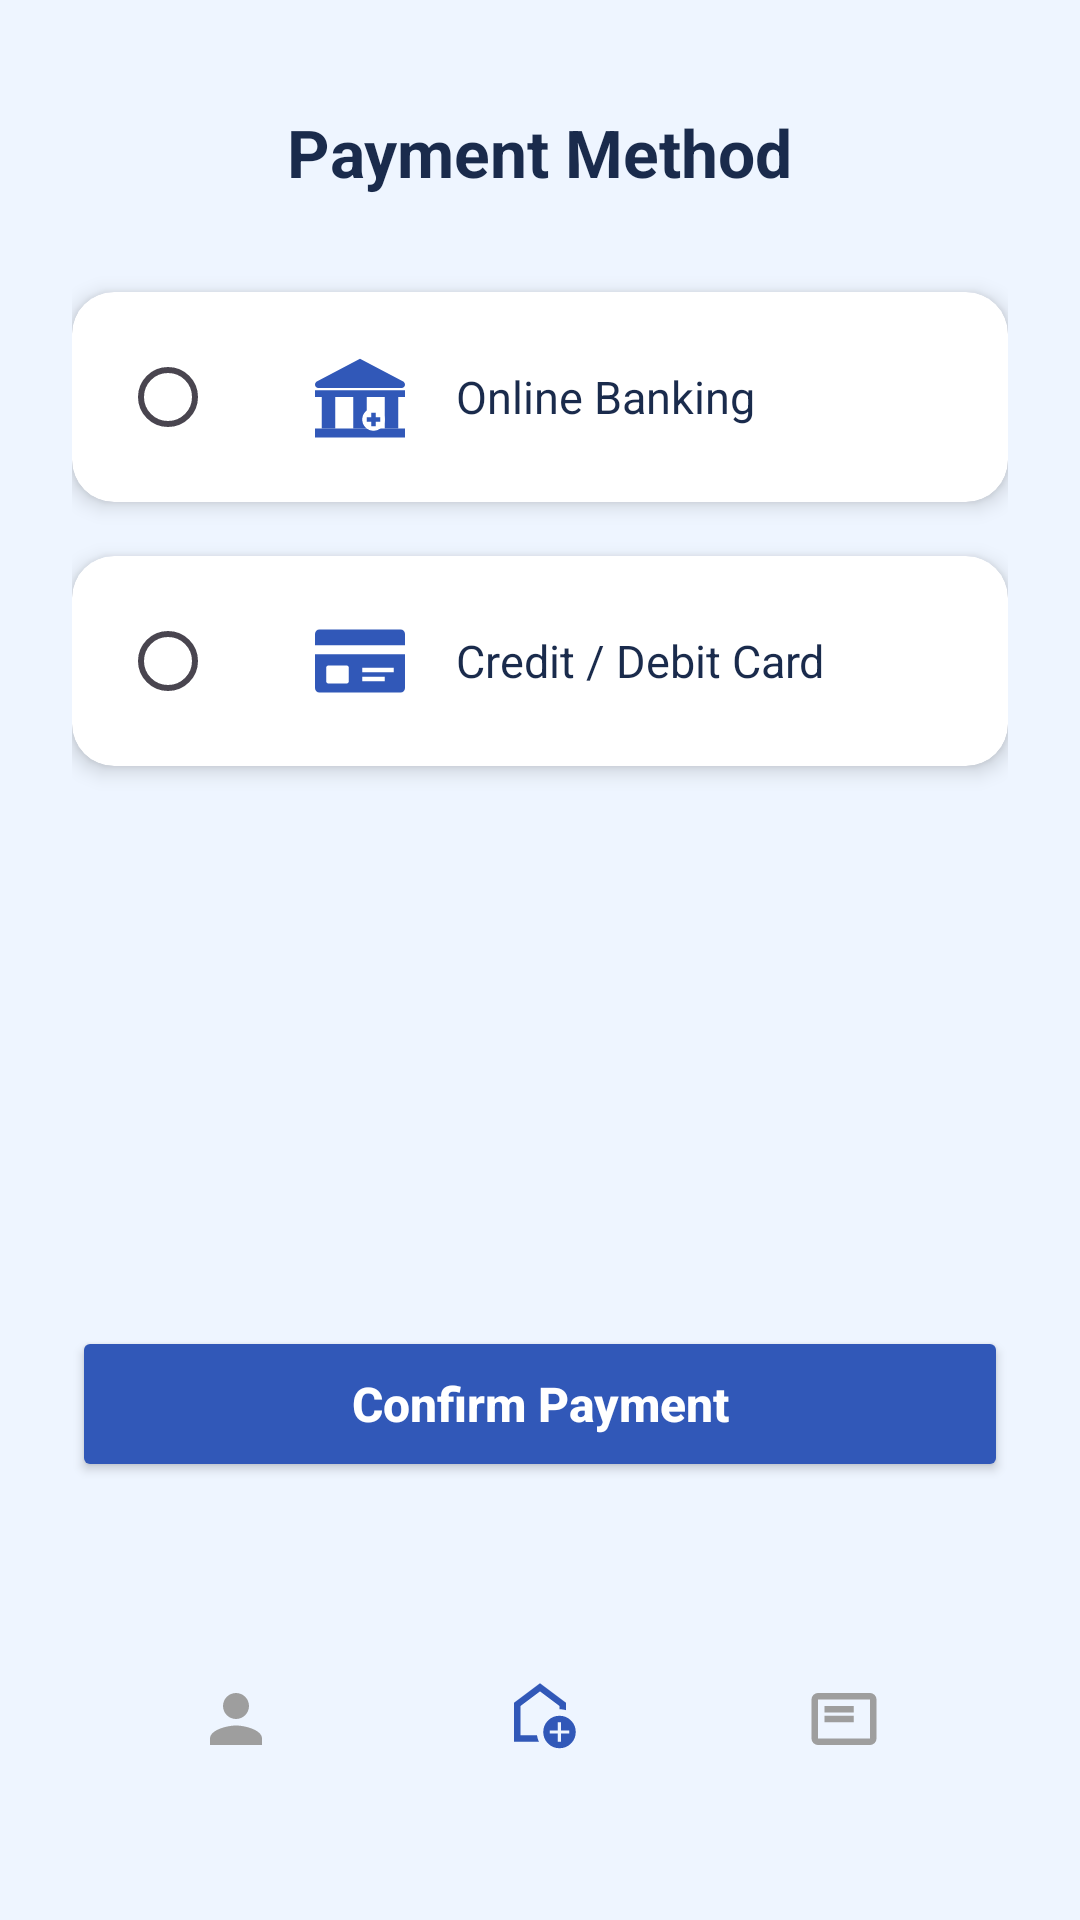

The Android layout XML behind this screen, and the referenced resources:
<!-- AndroidManifest.xml: application theme Theme.EncikAircond -->
<!-- res/layout/activity_payment_method.xml -->
<?xml version="1.0" encoding="utf-8"?>
<androidx.constraintlayout.widget.ConstraintLayout
    xmlns:android="http://schemas.android.com/apk/res/android"
    xmlns:app="http://schemas.android.com/apk/res-auto"
    android:layout_width="match_parent"
    android:layout_height="match_parent"
    android:background="#EEF5FF">

    
    <ScrollView
        android:layout_width="0dp"
        android:layout_height="0dp"
        android:fillViewport="true"
        app:layout_constraintTop_toTopOf="parent"
        app:layout_constraintBottom_toTopOf="@id/bottomBar"
        app:layout_constraintStart_toStartOf="parent"
        app:layout_constraintEnd_toEndOf="parent">

        <LinearLayout
            android:layout_width="match_parent"
            android:layout_height="match_parent"
            android:orientation="vertical"
            android:padding="24dp">

            
            <TextView
                android:id="@+id/tvTitle"
                android:layout_width="wrap_content"
                android:layout_height="wrap_content"
                android:layout_gravity="center"
                android:layout_marginTop="12dp"
                android:text="Payment Method"
                android:textColor="#1A2B4C"
                android:textSize="22sp"
                android:textStyle="bold" />

            
            <androidx.cardview.widget.CardView
                android:id="@+id/cardOnlineBanking"
                android:layout_width="match_parent"
                android:layout_height="wrap_content"
                android:layout_marginTop="32dp"
                app:cardBackgroundColor="@android:color/white"
                app:cardCornerRadius="14dp"
                app:cardElevation="4dp">

                <LinearLayout
                    android:layout_width="match_parent"
                    android:layout_height="70dp"
                    android:gravity="center_vertical"
                    android:orientation="horizontal"
                    android:paddingHorizontal="16dp">

                    <RadioButton
                        android:id="@+id/radioOnlineBanking"
                        android:layout_width="wrap_content"
                        android:layout_height="wrap_content" />

                    
                    <ImageView
                        android:id="@+id/iconOnlineBanking"
                        android:layout_width="36dp"
                        android:layout_height="36dp"
                        android:layout_marginStart="14dp"
                        android:src="@drawable/ic_online_banking"
                        android:contentDescription="Online Banking" />

                    <TextView
                        android:layout_width="wrap_content"
                        android:layout_height="wrap_content"
                        android:layout_marginStart="14dp"
                        android:text="Online Banking"
                        android:textColor="#1A2B4C"
                        android:textSize="15sp" />

                </LinearLayout>

            </androidx.cardview.widget.CardView>

            
            <androidx.cardview.widget.CardView
                android:id="@+id/cardCard"
                android:layout_width="match_parent"
                android:layout_height="wrap_content"
                android:layout_marginTop="18dp"
                app:cardBackgroundColor="@android:color/white"
                app:cardCornerRadius="14dp"
                app:cardElevation="4dp">

                <LinearLayout
                    android:layout_width="match_parent"
                    android:layout_height="70dp"
                    android:gravity="center_vertical"
                    android:orientation="horizontal"
                    android:paddingHorizontal="16dp">

                    <RadioButton
                        android:id="@+id/radioCard"
                        android:layout_width="wrap_content"
                        android:layout_height="wrap_content" />

                    
                    <ImageView
                        android:id="@+id/iconPaymentCard"
                        android:layout_width="36dp"
                        android:layout_height="36dp"
                        android:layout_marginStart="14dp"
                        android:src="@drawable/ic_payment_card"
                        android:contentDescription="Credit or Debit Card" />

                    <TextView
                        android:layout_width="wrap_content"
                        android:layout_height="wrap_content"
                        android:layout_marginStart="14dp"
                        android:text="Credit / Debit Card"
                        android:textColor="#1A2B4C"
                        android:textSize="15sp" />

                </LinearLayout>

            </androidx.cardview.widget.CardView>

            
            <Space
                android:layout_width="match_parent"
                android:layout_height="0dp"
                android:layout_weight="1" />

            
            <Button
                android:id="@+id/btnConfirmPayment"
                android:layout_width="match_parent"
                android:layout_height="52dp"
                android:layout_marginBottom="16dp"
                android:backgroundTint="#3158B8"
                android:text="Confirm Payment"
                android:textAllCaps="false"
                android:textColor="@android:color/white"
                android:textSize="16sp"
                android:textStyle="bold"
                app:cornerRadius="12dp" />

        </LinearLayout>

    </ScrollView>

    
    <LinearLayout
        android:id="@+id/bottomBar"
        android:layout_width="0dp"
        android:layout_height="78dp"
        android:layout_marginStart="28dp"
        android:layout_marginEnd="28dp"
        android:layout_marginBottom="28dp"
        android:background="@drawable/bottom_nav_background"
        android:elevation="20dp"
        android:gravity="center"
        android:orientation="horizontal"
        android:translationZ="20dp"
        android:weightSum="3"
        app:layout_constraintBottom_toBottomOf="parent"
        app:layout_constraintStart_toStartOf="parent"
        app:layout_constraintEnd_toEndOf="parent">

        
        <LinearLayout
            android:id="@+id/navProfile"
            android:layout_width="0dp"
            android:layout_height="match_parent"
            android:layout_weight="1"
            android:gravity="center"
            android:orientation="vertical">

            <ImageView
                android:id="@+id/iconProfile"
                android:layout_width="26dp"
                android:layout_height="26dp"
                android:src="@drawable/ic_person"
                app:tint="#9E9E9E" />

        </LinearLayout>

        
        <LinearLayout
            android:id="@+id/navHome"
            android:layout_width="0dp"
            android:layout_height="match_parent"
            android:layout_weight="1"
            android:gravity="center"
            android:orientation="vertical">

            <ImageView
                android:id="@+id/iconHome"
                android:layout_width="26dp"
                android:layout_height="26dp"
                android:src="@drawable/ic_home"
                app:tint="#3158B8" />

        </LinearLayout>

        
        <LinearLayout
            android:id="@+id/navOrders"
            android:layout_width="0dp"
            android:layout_height="match_parent"
            android:layout_weight="1"
            android:gravity="center"
            android:orientation="vertical">

            <ImageView
                android:id="@+id/iconOrders"
                android:layout_width="26dp"
                android:layout_height="26dp"
                android:src="@drawable/ic_orders"
                app:tint="#9E9E9E" />

        </LinearLayout>

    </LinearLayout>

</androidx.constraintlayout.widget.ConstraintLayout>
<!-- resources referenced by this layout -->
<resources>
  <!-- drawable ic_home (drawable) -->
  <?xml version="1.0" encoding="utf-8"?>
  <vector xmlns:android="http://schemas.android.com/apk/res/android"
      android:width="24dp"
      android:height="24dp"
      android:viewportWidth="960"
      android:viewportHeight="960">
  
      <path
          android:fillColor="#FF000000"
          android:pathData="M700,760L740,760L740,660L840,660L840,620L740,620L740,520L700,520L700,620L600,620L600,660L700,660L700,760ZM720,840Q637,840 578.5,781.5Q520,723 520,640Q520,557 578.5,498.5Q637,440 720,440Q803,440 861.5,498.5Q920,557 920,640Q920,723 861.5,781.5Q803,840 720,840ZM160,760L160,280L480,40L800,280L800,372Q781,366 761,363Q741,360 720,360L720,320L480,140L240,320L240,680L443,680Q446,701 452,721Q458,741 467,760L160,760ZM480,410L480,410L480,410L480,410L480,410Q480,410 480,410Q480,410 480,410Q480,410 480,410Z"/>
  </vector>
  <!-- drawable ic_orders (drawable) -->
  <?xml version="1.0" encoding="utf-8"?>
  <vector xmlns:android="http://schemas.android.com/apk/res/android"
      android:autoMirrored="true"
      android:width="24dp"
      android:height="24dp"
      android:viewportWidth="960"
      android:viewportHeight="960">
  
      <path
          android:fillColor="#FF000000"
          android:pathData="M240,520L600,520L600,440L240,440L240,520ZM240,400L600,400L600,320L240,320L240,400ZM160,800Q127,800 103.5,776.5Q80,753 80,720L80,240Q80,207 103.5,183.5Q127,160 160,160L800,160Q833,160 856.5,183.5Q880,207 880,240L880,720Q880,753 856.5,776.5Q833,800 800,800L160,800ZM160,720L800,720Q800,720 800,720Q800,720 800,720L800,240Q800,240 800,240Q800,240 800,240L160,240Q160,240 160,240Q160,240 160,240L160,720Q160,720 160,720Q160,720 160,720ZM160,720Q160,720 160,720Q160,720 160,720L160,240Q160,240 160,240Q160,240 160,240L160,240Q160,240 160,240Q160,240 160,240L160,720Q160,720 160,720Q160,720 160,720Z"/>
  </vector>
  <!-- drawable ic_payment_card (drawable) -->
  <?xml version="1.0" encoding="utf-8"?>
  <vector xmlns:android="http://schemas.android.com/apk/res/android"
      android:width="48dp"
      android:height="48dp"
      android:viewportWidth="48"
      android:viewportHeight="48">
  
      
      <path
          android:fillColor="#3158B8"
          android:pathData="M6,10 L42,10 C43.1,10 44,10.9 44,12 L44,36 C44,37.1 43.1,38 42,38 L6,38 C4.9,38 4,37.1 4,36 L4,12 C4,10.9 4.9,10 6,10 Z" />
  
      
      <path
          android:fillColor="#FFFFFF"
          android:pathData="M4,17 L44,17 L44,21 L4,21 Z" />
  
      
      <path
          android:fillColor="#FFFFFF"
          android:pathData="M10,26 L18,26 C18.6,26 19,26.4 19,27 L19,33 C19,33.6 18.6,34 18,34 L10,34 C9.4,34 9,33.6 9,33 L9,27 C9,26.4 9.4,26 10,26 Z" />
  
      
      <path
          android:fillColor="#FFFFFF"
          android:pathData="M25,27 L39,27 L39,29 L25,29 Z" />
  
      <path
          android:fillColor="#FFFFFF"
          android:pathData="M25,31 L35,31 L35,33 L25,33 Z" />
  
  </vector>
  <!-- drawable ic_person (drawable) -->
  <?xml version="1.0" encoding="utf-8"?>
  <vector xmlns:android="http://schemas.android.com/apk/res/android"
      android:width="24dp"
      android:height="24dp"
      android:viewportWidth="24"
      android:viewportHeight="24">
  
      <path
          android:fillColor="#FF000000"
          android:pathData="M12,12c2.21,0 4,-1.79 4,-4c0,-2.21 -1.79,-4 -4,-4c-2.21,0 -4,1.79 -4,4C8,10.21 9.79,12 12,12zM12,14c-2.67,0 -8,1.34 -8,4v2h16v-2C20,15.34 14.67,14 12,14z"/>
  </vector>
  <style name="Theme.EncikAircond" parent="Base.Theme.EncikAircond" />
  <style name="Base.Theme.EncikAircond" parent="Theme.Material3.DayNight.NoActionBar">
          
      </style>
</resources>
